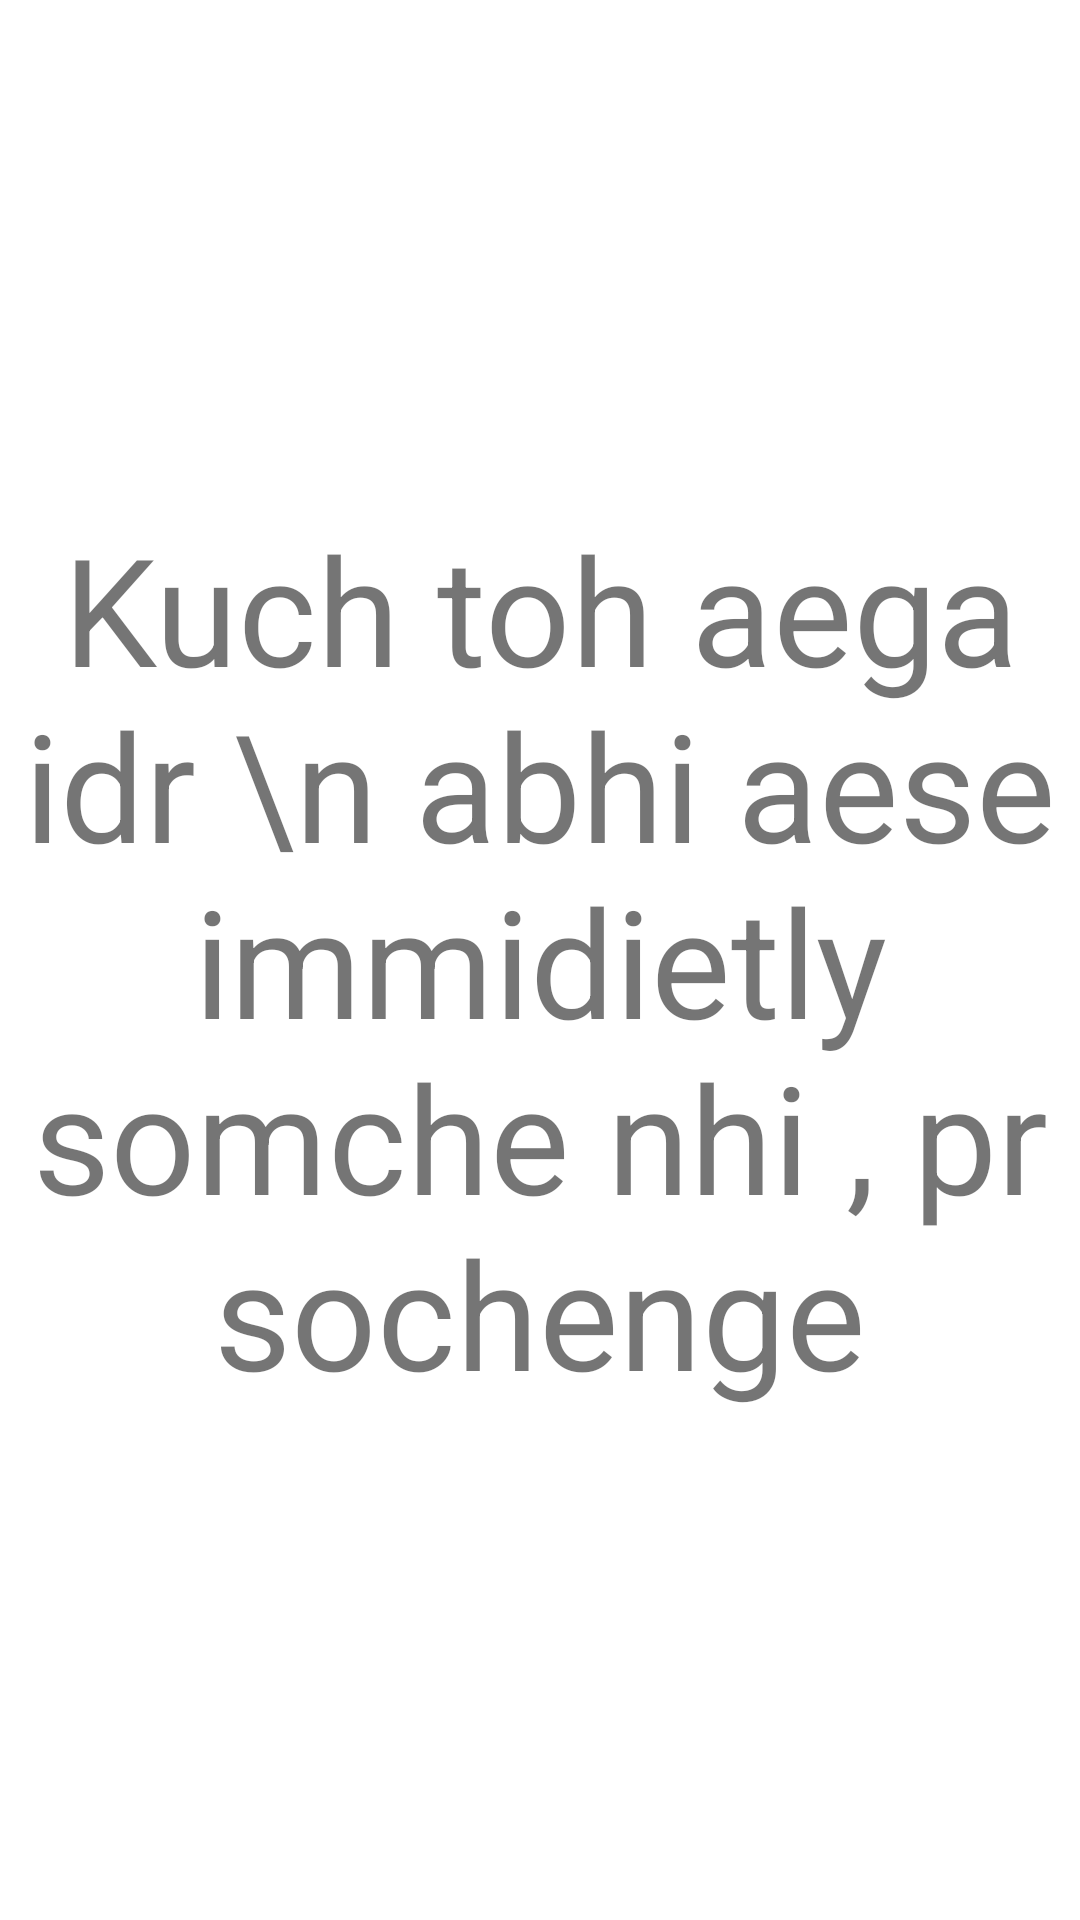

Layout XML and referenced resources for this Android screen:
<!-- AndroidManifest.xml: application theme Theme.AgroSeva -->
<!-- res/layout/description_layout_form.xml -->
<?xml version="1.0" encoding="utf-8"?>
<androidx.constraintlayout.widget.ConstraintLayout xmlns:android="http://schemas.android.com/apk/res/android"
    android:layout_width="match_parent"
    android:id="@+id/descriptionLayout"
    android:layout_height="match_parent">

    <TextView
        android:layout_width="match_parent"
        android:layout_height="match_parent"
        android:gravity="center"
        android:text="Kuch toh aega idr \n abhi aese immidietly somche nhi , pr sochenge"
        android:textSize="50sp">

    </TextView>
</androidx.constraintlayout.widget.ConstraintLayout>
<!-- resources referenced by this layout -->
<resources>
  <style name="Theme.AgroSeva" parent="Theme.MaterialComponents.DayNight.NoActionBar">
          
          <item name="colorPrimary">@color/green</item>
          <item name="colorPrimaryVariant">@color/green</item>
          <item name="colorOnPrimary">@color/white</item>
          
          <item name="colorSecondary">@color/teal_200</item>
          <item name="colorSecondaryVariant">@color/teal_700</item>
          <item name="colorOnSecondary">@color/black</item>
          
          <item name="android:statusBarColor">?attr/colorPrimaryVariant</item>
          
      </style>
  <color name="green">#00CC66</color>
  <color name="white">#FFFFFFFF</color>
  <color name="teal_200">#FF03DAC5</color>
  <color name="teal_700">#FF018786</color>
  <color name="black">#FF000000</color>
</resources>
